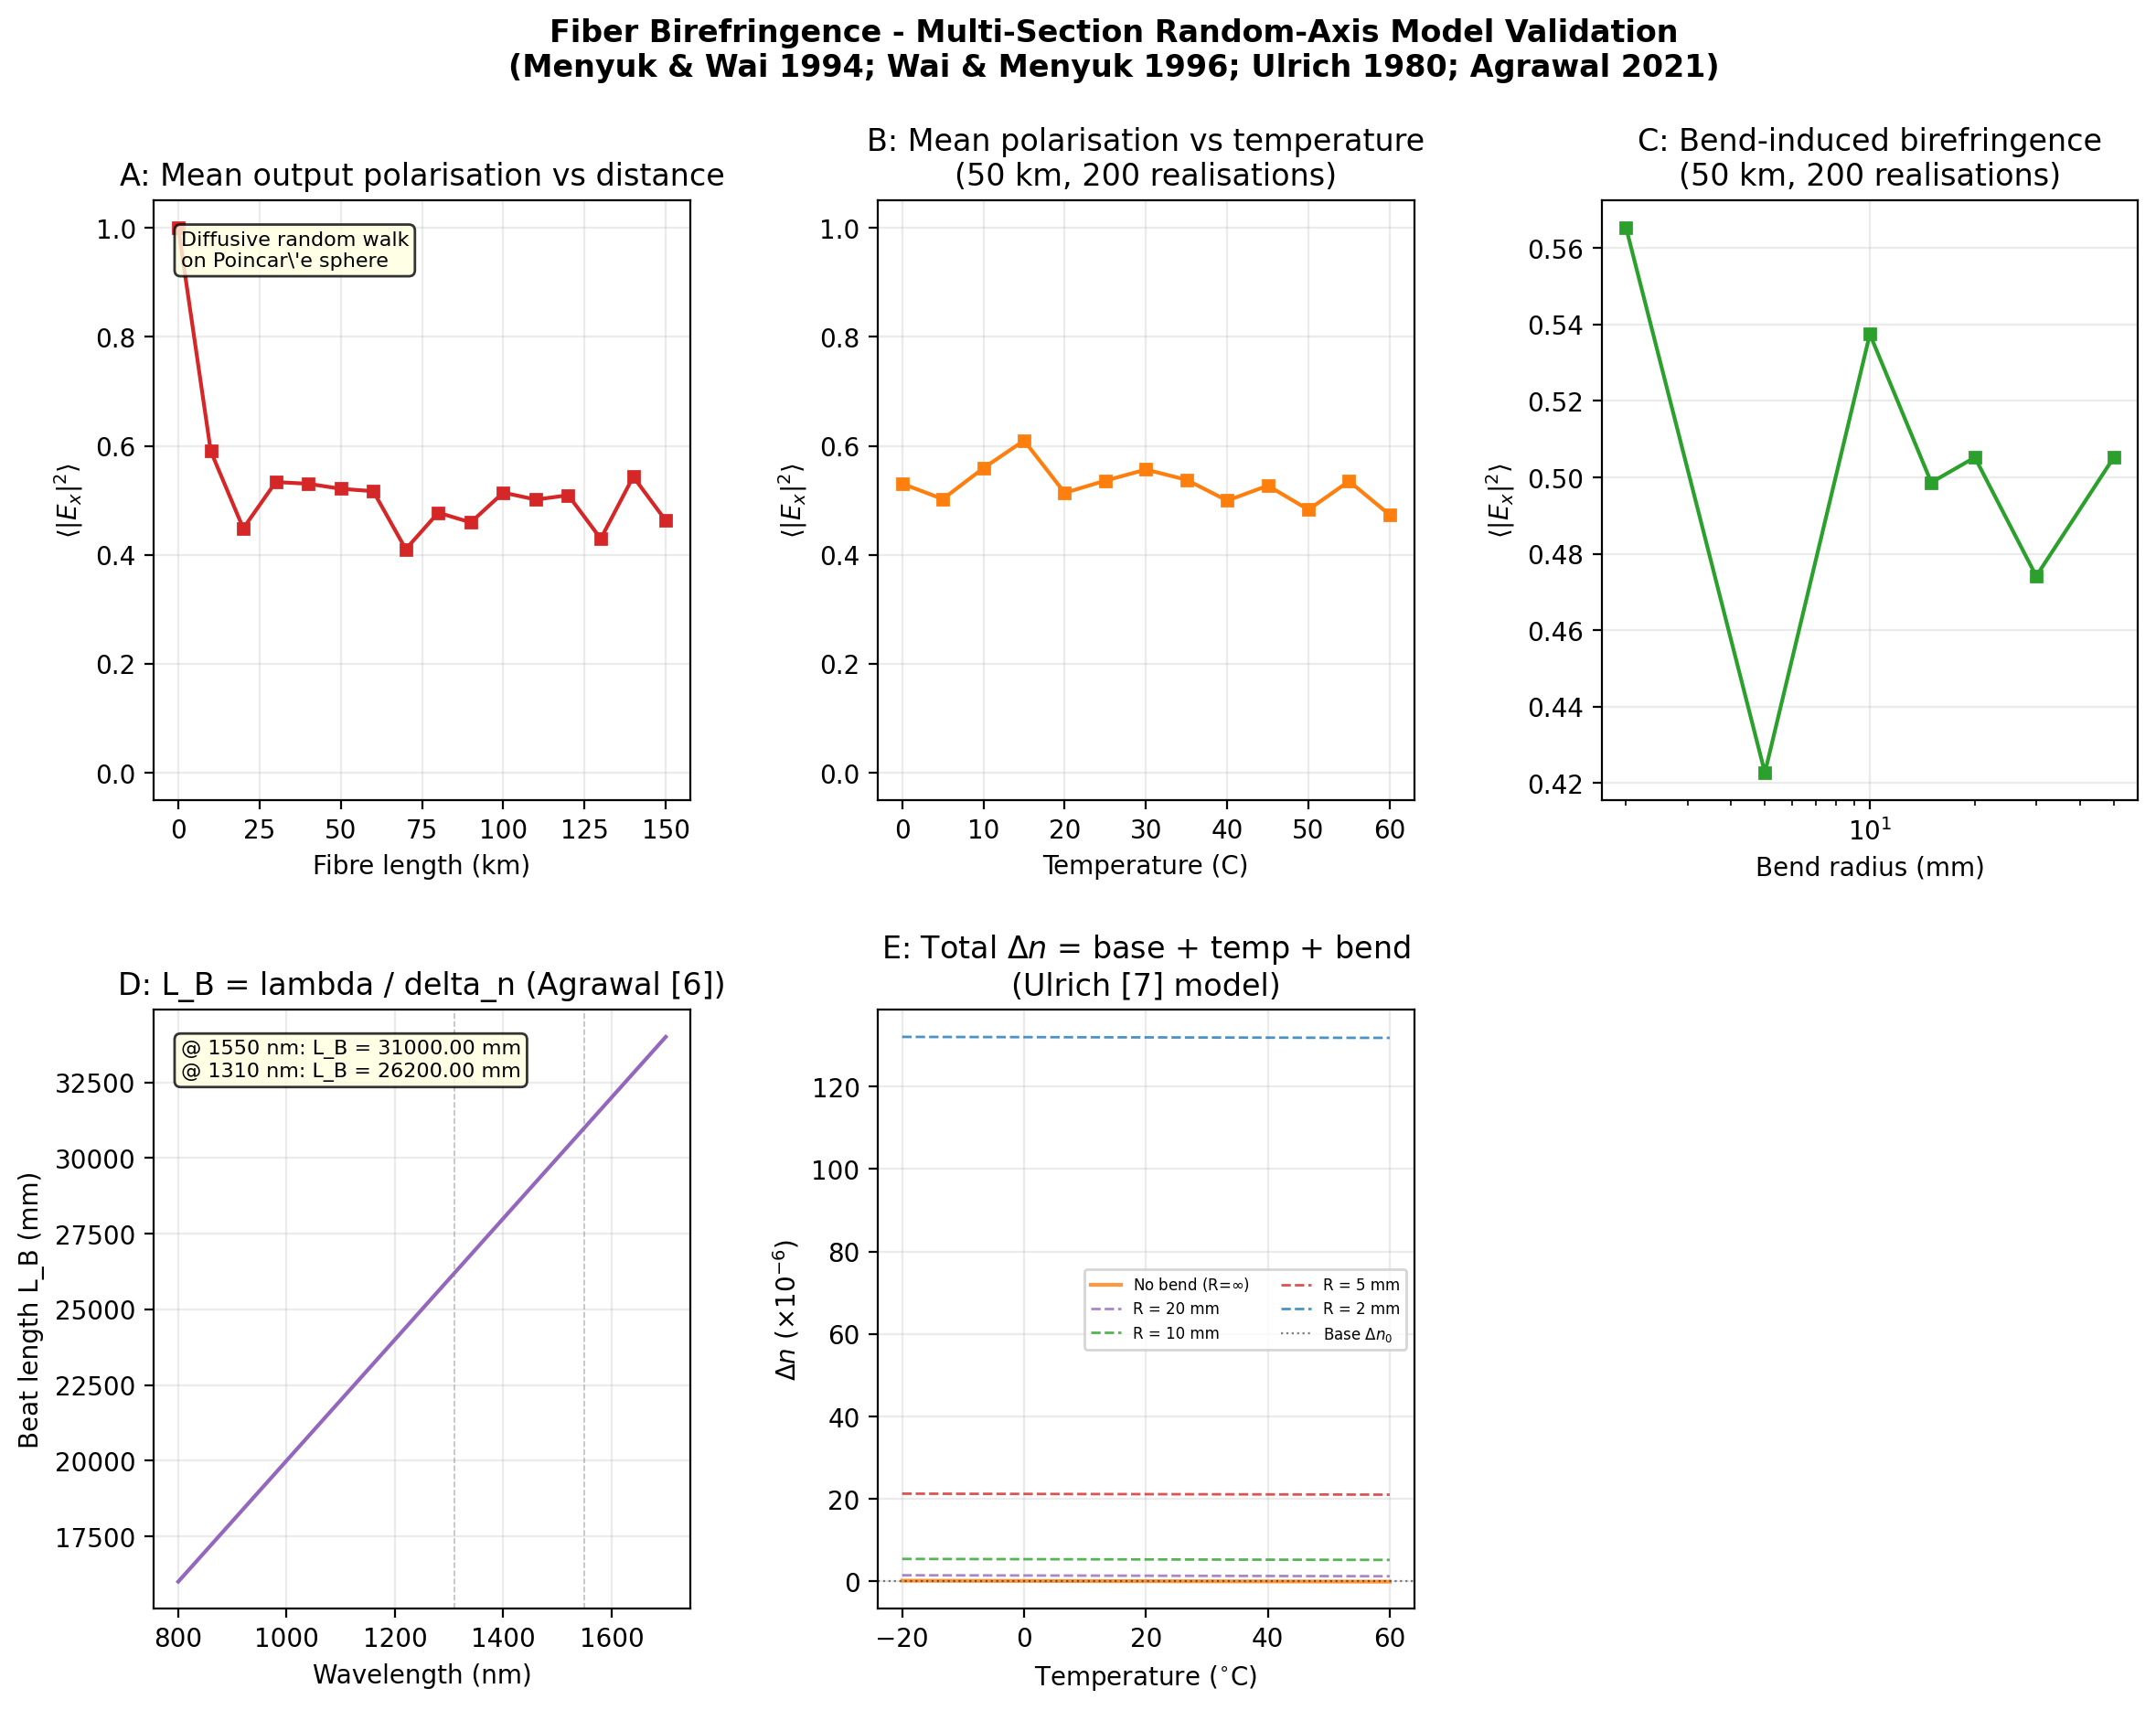

The data file committed next to this chart (first rows):
distance_km, mean_Ex_power
0.000000000000000000e+00, 1.000000000000000000e+00
1.000000000000000000e+01, 5.902216809710241208e-01
2.000000000000000000e+01, 4.484143107057355637e-01
3.000000000000000000e+01, 5.335540696207179412e-01
4.000000000000000000e+01, 5.303297373418572880e-01
5.000000000000000000e+01, 5.211655236570948979e-01
6.000000000000000000e+01, 5.167039576747398666e-01
7.000000000000000000e+01, 4.102207263562062667e-01
8.000000000000000000e+01, 4.773059590099169025e-01
9.000000000000000000e+01, 4.593679915885496845e-01
1.000000000000000000e+02, 5.141418057131887931e-01
1.100000000000000000e+02, 5.012676540021101523e-01
1.200000000000000000e+02, 5.093551444699407904e-01
1.300000000000000000e+02, 4.294301369572018356e-01
1.400000000000000000e+02, 5.433126818632527666e-01
1.500000000000000000e+02, 4.626720649443196165e-01
